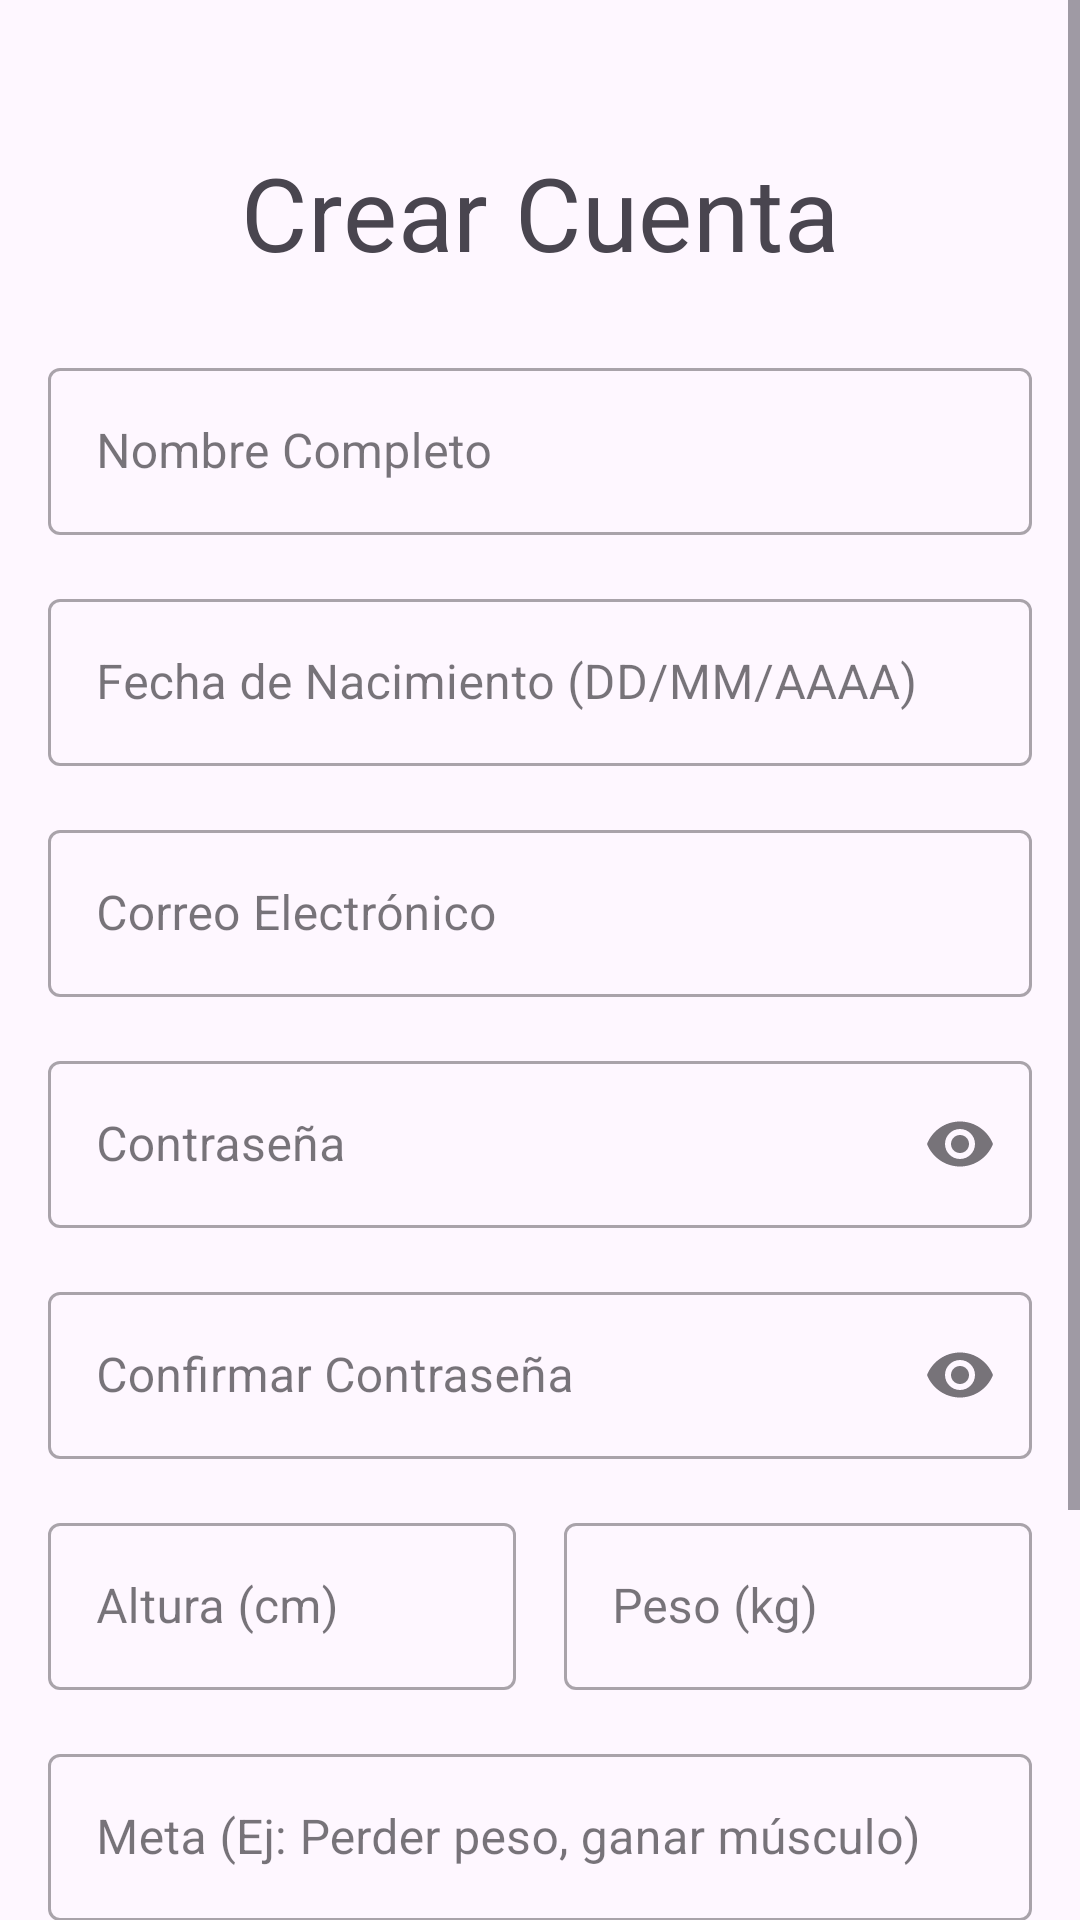

Write the Android layout XML for this screen, with the resource values it uses.
<!-- AndroidManifest.xml: application theme Theme.ProyectoTitulo -->
<!-- res/layout/activity_register.xml -->
<?xml version="1.0" encoding="utf-8"?>
<ScrollView xmlns:android="http://schemas.android.com/apk/res/android"
    xmlns:app="http://schemas.android.com/apk/res-auto"
    xmlns:tools="http://schemas.android.com/tools"
    android:layout_width="match_parent"
    android:layout_height="match_parent"
    android:fillViewport="true">

    <androidx.constraintlayout.widget.ConstraintLayout
        android:layout_width="match_parent"
        android:layout_height="wrap_content"
        android:padding="16dp"
        tools:context=".RegisterActivity">

        <TextView
            android:id="@+id/textViewRegisterTitle"
            android:layout_width="wrap_content"
            android:layout_height="wrap_content"
            android:layout_marginTop="32dp"
            android:text="Crear Cuenta"
            android:textAppearance="@style/TextAppearance.MaterialComponents.Headline4"
            app:layout_constraintEnd_toEndOf="parent"
            app:layout_constraintStart_toStartOf="parent"
            app:layout_constraintTop_toTopOf="parent" />

        
        <com.google.android.material.textfield.TextInputLayout
            android:id="@+id/textFieldName"
            style="@style/Widget.MaterialComponents.TextInputLayout.OutlinedBox"
            android:layout_width="0dp"
            android:layout_height="wrap_content"
            android:layout_marginTop="24dp"
            android:hint="Nombre Completo"
            app:layout_constraintEnd_toEndOf="parent"
            app:layout_constraintStart_toStartOf="parent"
            app:layout_constraintTop_toBottomOf="@+id/textViewRegisterTitle">

            <com.google.android.material.textfield.TextInputEditText
                android:id="@+id/editTextName"
                android:layout_width="match_parent"
                android:layout_height="wrap_content"
                android:inputType="textPersonName" />
        </com.google.android.material.textfield.TextInputLayout>

        
        <com.google.android.material.textfield.TextInputLayout
            android:id="@+id/textFieldDob"
            style="@style/Widget.MaterialComponents.TextInputLayout.OutlinedBox"
            android:layout_width="0dp"
            android:layout_height="wrap_content"
            android:layout_marginTop="16dp"
            android:hint="Fecha de Nacimiento (DD/MM/AAAA)"
            app:layout_constraintEnd_toEndOf="parent"
            app:layout_constraintStart_toStartOf="parent"
            app:layout_constraintTop_toBottomOf="@+id/textFieldName">

            <com.google.android.material.textfield.TextInputEditText
                android:id="@+id/editTextDob"
                android:layout_width="match_parent"
                android:layout_height="wrap_content"
                android:focusable="false" 
                android:clickable="true" />
        </com.google.android.material.textfield.TextInputLayout>

        
        <com.google.android.material.textfield.TextInputLayout
            android:id="@+id/textFieldEmail"
            style="@style/Widget.MaterialComponents.TextInputLayout.OutlinedBox"
            android:layout_width="0dp"
            android:layout_height="wrap_content"
            android:layout_marginTop="16dp"
            android:hint="Correo Electrónico"
            app:layout_constraintEnd_toEndOf="parent"
            app:layout_constraintStart_toStartOf="parent"
            app:layout_constraintTop_toBottomOf="@+id/textFieldDob">

            <com.google.android.material.textfield.TextInputEditText
                android:id="@+id/editTextEmail"
                android:layout_width="match_parent"
                android:layout_height="wrap_content"
                android:inputType="textEmailAddress" />
        </com.google.android.material.textfield.TextInputLayout>

        
        <com.google.android.material.textfield.TextInputLayout
            android:id="@+id/textFieldPassword"
            style="@style/Widget.MaterialComponents.TextInputLayout.OutlinedBox"
            android:layout_width="0dp"
            android:layout_height="wrap_content"
            android:layout_marginTop="16dp"
            android:hint="Contraseña"
            app:endIconMode="password_toggle"
            app:layout_constraintEnd_toEndOf="parent"
            app:layout_constraintStart_toStartOf="parent"
            app:layout_constraintTop_toBottomOf="@+id/textFieldEmail">

            <com.google.android.material.textfield.TextInputEditText
                android:id="@+id/editTextPassword"
                android:layout_width="match_parent"
                android:layout_height="wrap_content"
                android:inputType="textPassword" />
        </com.google.android.material.textfield.TextInputLayout>

        
        <com.google.android.material.textfield.TextInputLayout
            android:id="@+id/textFieldConfirmPassword"
            style="@style/Widget.MaterialComponents.TextInputLayout.OutlinedBox"
            android:layout_width="0dp"
            android:layout_height="wrap_content"
            android:layout_marginTop="16dp"
            android:hint="Confirmar Contraseña"
            app:endIconMode="password_toggle"
            app:layout_constraintEnd_toEndOf="parent"
            app:layout_constraintStart_toStartOf="parent"
            app:layout_constraintTop_toBottomOf="@+id/textFieldPassword">

            <com.google.android.material.textfield.TextInputEditText
                android:id="@+id/editTextConfirmPassword"
                android:layout_width="match_parent"
                android:layout_height="wrap_content"
                android:inputType="textPassword" />
        </com.google.android.material.textfield.TextInputLayout>

        
        <LinearLayout
            android:id="@+id/layoutHeightWeight"
            android:layout_width="0dp"
            android:layout_height="wrap_content"
            android:layout_marginTop="16dp"
            android:orientation="horizontal"
            app:layout_constraintEnd_toEndOf="parent"
            app:layout_constraintStart_toStartOf="parent"
            app:layout_constraintTop_toBottomOf="@+id/textFieldConfirmPassword">

            <com.google.android.material.textfield.TextInputLayout
                android:id="@+id/textFieldHeight"
                style="@style/Widget.MaterialComponents.TextInputLayout.OutlinedBox"
                android:layout_width="0dp"
                android:layout_height="wrap_content"
                android:layout_marginEnd="8dp"
                android:layout_weight="1"
                android:hint="Altura (cm)">

                <com.google.android.material.textfield.TextInputEditText
                    android:id="@+id/editTextHeight"
                    android:layout_width="match_parent"
                    android:layout_height="wrap_content"
                    android:inputType="numberDecimal" />
            </com.google.android.material.textfield.TextInputLayout>

            <com.google.android.material.textfield.TextInputLayout
                android:id="@+id/textFieldWeight"
                style="@style/Widget.MaterialComponents.TextInputLayout.OutlinedBox"
                android:layout_width="0dp"
                android:layout_height="wrap_content"
                android:layout_marginStart="8dp"
                android:layout_weight="1"
                android:hint="Peso (kg)">

                <com.google.android.material.textfield.TextInputEditText
                    android:id="@+id/editTextWeight"
                    android:layout_width="match_parent"
                    android:layout_height="wrap_content"
                    android:inputType="numberDecimal" />
            </com.google.android.material.textfield.TextInputLayout>
        </LinearLayout>

        
        <com.google.android.material.textfield.TextInputLayout
            android:id="@+id/textFieldGoal"
            style="@style/Widget.MaterialComponents.TextInputLayout.OutlinedBox"
            android:layout_width="0dp"
            android:layout_height="wrap_content"
            android:layout_marginTop="16dp"
            android:hint="Meta (Ej: Perder peso, ganar músculo)"
            app:layout_constraintEnd_toEndOf="parent"
            app:layout_constraintStart_toStartOf="parent"
            app:layout_constraintTop_toBottomOf="@+id/layoutHeightWeight">

            <com.google.android.material.textfield.TextInputEditText
                android:id="@+id/editTextGoal"
                android:layout_width="match_parent"
                android:layout_height="wrap_content"
                android:inputType="text" />
        </com.google.android.material.textfield.TextInputLayout>

        
        <TextView
            android:id="@+id/textViewSexLabel"
            android:layout_width="wrap_content"
            android:layout_height="wrap_content"
            android:layout_marginTop="16dp"
            android:text="Sexo"
            android:textAppearance="@style/TextAppearance.MaterialComponents.Body1"
            app:layout_constraintStart_toStartOf="parent"
            app:layout_constraintTop_toBottomOf="@+id/textFieldGoal" />

        <RadioGroup
            android:id="@+id/radioGroupSex"
            android:layout_width="0dp"
            android:layout_height="wrap_content"
            android:orientation="horizontal"
            app:layout_constraintEnd_toEndOf="parent"
            app:layout_constraintStart_toStartOf="parent"
            app:layout_constraintTop_toBottomOf="@+id/textViewSexLabel">

            <RadioButton
                android:id="@+id/radioButtonFemale"
                android:layout_width="wrap_content"
                android:layout_height="wrap_content"
                android:text="Mujer" />

            <RadioButton
                android:id="@+id/radioButtonMale"
                android:layout_width="wrap_content"
                android:layout_height="wrap_content"
                android:layout_marginStart="16dp"
                android:text="Hombre" />
        </RadioGroup>

        <Button
            android:id="@+id/buttonRegister"
            android:layout_width="0dp"
            android:layout_height="wrap_content"
            android:layout_marginTop="24dp"
            android:padding="12dp"
            android:text="Registrarse"
            app:layout_constraintEnd_toEndOf="parent"
            app:layout_constraintStart_toStartOf="parent"
            app:layout_constraintTop_toBottomOf="@+id/radioGroupSex" />

    </androidx.constraintlayout.widget.ConstraintLayout>
</ScrollView>
<!-- resources referenced by this layout -->
<resources>
  <style name="Theme.ProyectoTitulo" parent="Base.Theme.ProyectoTitulo" />
  <style name="Base.Theme.ProyectoTitulo" parent="Theme.Material3.DayNight.NoActionBar">
          
          
      </style>
</resources>
